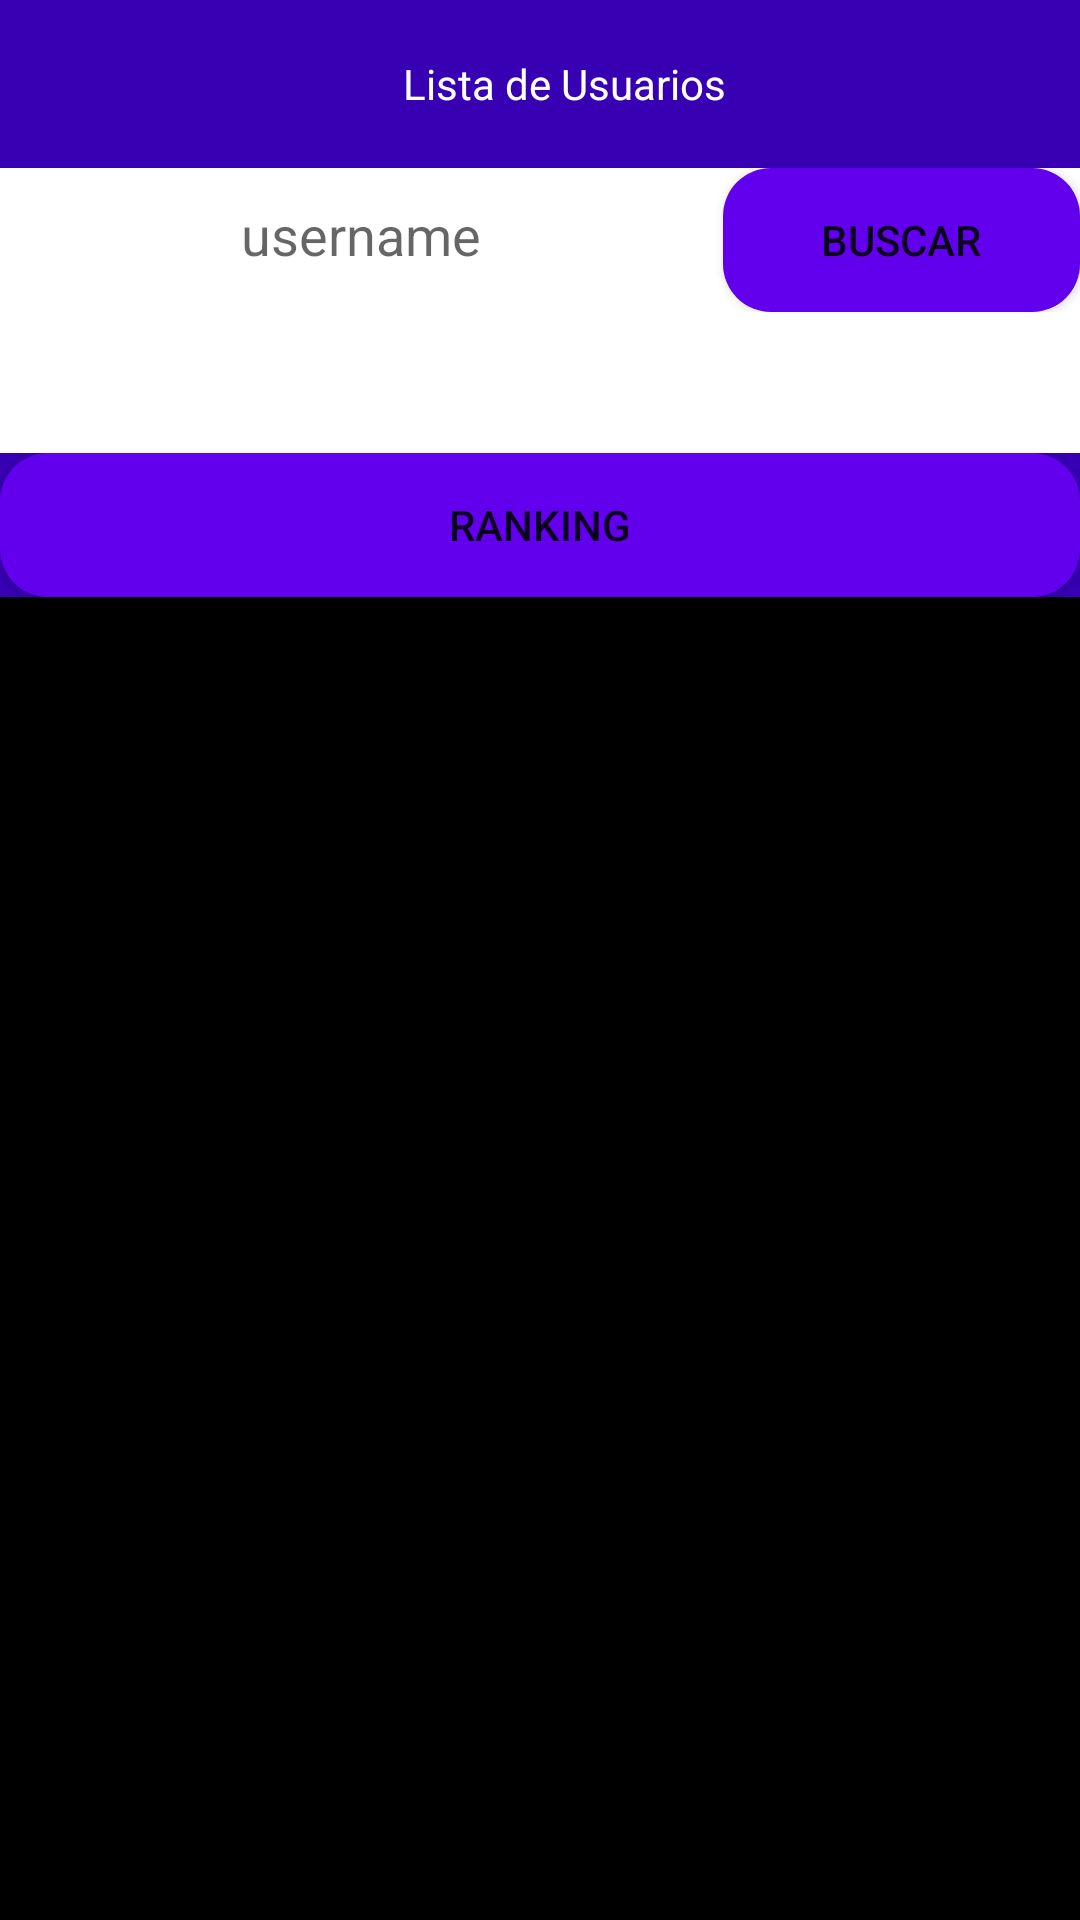

Here is an Android app screen rendered from its layout file. Give the layout XML and the strings, colors and styles it references.
<!-- AndroidManifest.xml: application theme Theme.AndroidProyecto -->
<!-- res/layout/activity_comunidad.xml -->
<?xml version="1.0" encoding="utf-8"?>
<LinearLayout xmlns:android="http://schemas.android.com/apk/res/android"
    xmlns:app="http://schemas.android.com/apk/res-auto"
    xmlns:tools="http://schemas.android.com/tools"
    android:layout_width="match_parent"
    android:layout_height="match_parent"
    tools:context=".LoginActivity"
    android:background="@color/design_default_color_primary_dark"
    android:orientation="vertical">

    <androidx.appcompat.widget.Toolbar
        android:id="@+id/toolbar"
        android:layout_width="match_parent"
        android:layout_height="wrap_content">

        <TextView
            android:layout_width="match_parent"
            android:layout_height="wrap_content"
            android:gravity="center"
            android:text="Lista de Usuarios"
            android:textColor="@color/white"/>


    </androidx.appcompat.widget.Toolbar>

    <LinearLayout
        android:layout_width="match_parent"
        android:layout_height="wrap_content"
        android:background="@color/white">

        <EditText
            android:id="@+id/username"
            android:layout_width="wrap_content"
            android:layout_height="wrap_content"
            android:layout_weight="1"
            android:background="#FFFFFF"
            android:ems="10"
            android:gravity="center"
            android:hint="username"
            android:inputType="textPersonName" />

        <Button
            android:id="@+id/buscar1"
            android:layout_width="wrap_content"
            android:layout_height="wrap_content"
            android:background="@drawable/botton_rounded"
            android:layout_weight="1"
            android:text="Buscar" />

    </LinearLayout>

    <LinearLayout
        android:layout_width="match_parent"
        android:layout_height="47dp"
        android:background="#FFFFFF"
        android:orientation="horizontal">

        <TextView
            android:id="@+id/nombre1"
            android:layout_width="wrap_content"
            android:layout_height="32dp"
            android:layout_weight="1" />

        <TextView
            android:id="@+id/mail"
            android:layout_width="wrap_content"
            android:layout_height="33dp"
            android:layout_weight="1" />

    </LinearLayout>

    <LinearLayout
        android:layout_width="match_parent"
        android:layout_height="wrap_content"
        android:orientation="horizontal">

        <Button
            android:id="@+id/ranking"
            android:layout_width="368dp"
            android:layout_height="match_parent"
            android:layout_weight="1"
            android:background="@drawable/botton_rounded"
            android:gravity="center"
            android:onClick="ranking"
            android:text="Ranking" />
    </LinearLayout>

    <LinearLayout
        android:layout_width="match_parent"
        android:layout_height="482dp"
        android:orientation="horizontal">

        <androidx.recyclerview.widget.RecyclerView
            android:id="@+id/recyclerview"
            android:layout_width="match_parent"
            android:layout_height="match_parent"
            android:background="#000000" />
    </LinearLayout>


</LinearLayout>
<!-- resources referenced by this layout -->
<resources>
  <!-- drawable botton_rounded (drawable) -->
  <?xml version="1.0" encoding="utf-8"?>
  <shape xmlns:android="http://schemas.android.com/apk/res/android">
  
      <corners android:radius="16dp"/>
      <solid android:color="@color/design_default_color_primary"/>
  
  
  </shape>
  <style name="Theme.AndroidProyecto" parent="Theme.AppCompat.Light.NoActionBar">
          
          <item name="colorPrimary">@color/purple_500</item>
          <item name="colorPrimaryVariant">@color/purple_700</item>
          <item name="colorOnPrimary">@color/white</item>
          
          <item name="colorSecondary">@color/teal_200</item>
          <item name="colorSecondaryVariant">@color/teal_700</item>
          <item name="colorOnSecondary">@color/black</item>
          
          <item name="android:statusBarColor" tools:targetApi="l">?attr/colorPrimaryVariant</item>
          
      </style>
  <!-- not gathered from this repository: default colours our renderer supplied (Android Studio template values) -->
  <color name="purple_500">#FF6200EE</color>
  <color name="purple_700">#FF3700B3</color>
  <color name="teal_200">#FF03DAC5</color>
  <color name="teal_700">#FF018786</color>
  <color name="black">#FF000000</color>
  <color name="white">#FFFFFFFF</color>
</resources>
